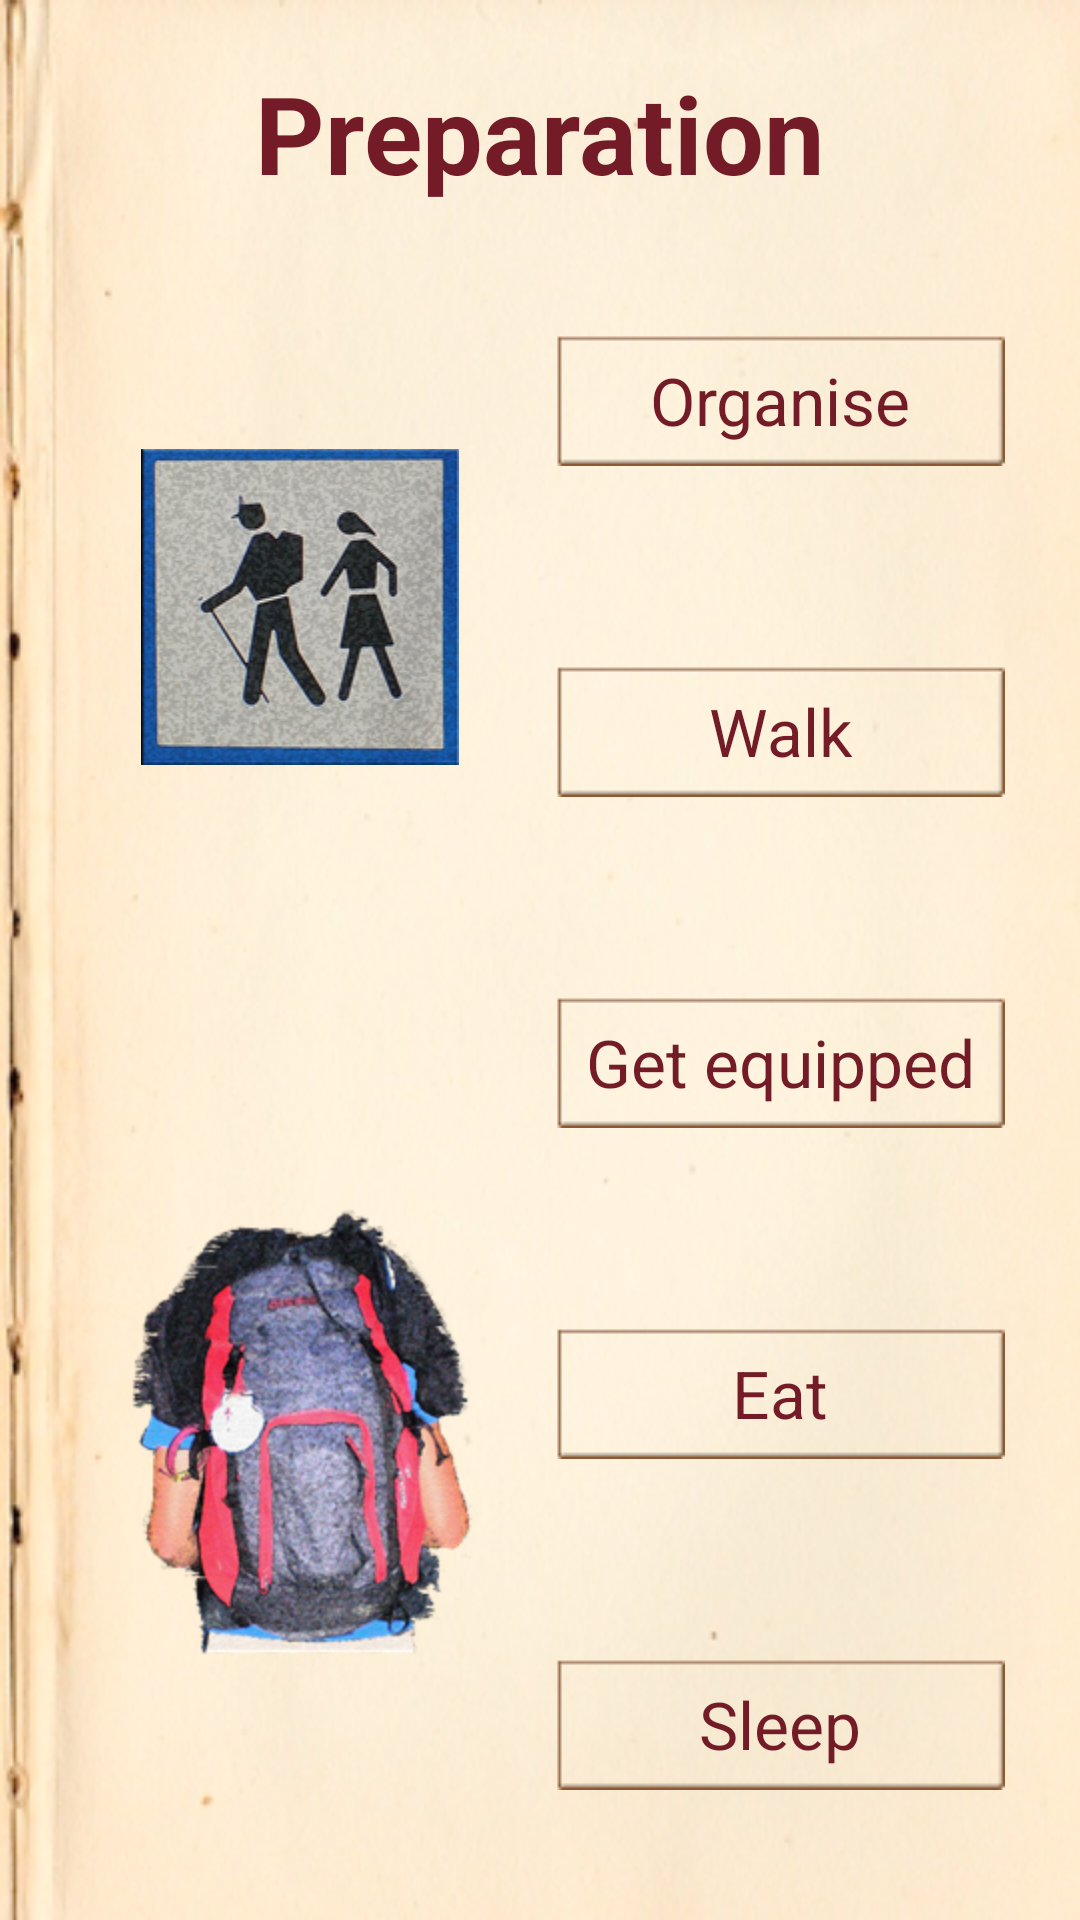

Reconstruct the res/layout file that produces this screen, plus the resources it refers to.
<!-- AndroidManifest.xml: application theme android:Theme.NoTitleBar -->
<!-- res/layout/layout_preparation_activity.xml -->
<?xml version="1.0" encoding="utf-8"?>
<LinearLayout xmlns:android="http://schemas.android.com/apk/res/android"
    style="@style/LayoutActivity">
    
    <TextView
        android:id="@+id/tvTitrePreparationActivity"
        style="@style/TitreActivity"
        android:text="@string/TitrePreparation" />

        <LinearLayout
            android:id="@+id/linearLayout1"
            android:layout_width="match_parent"
            android:layout_height="match_parent" >

            <LinearLayout
                android:id="@+id/linearLayout2"
                android:layout_width="0dp"
                android:layout_height="match_parent"
                android:layout_weight="1"
                android:orientation="vertical" 
                android:gravity="center">
				<ImageView
				   android:id="@+id/imageView1"
				   android:layout_width="wrap_content"
				   android:layout_height="wrap_content"
				   android:layout_weight="1"
				   android:src="@drawable/im2" />
				<ImageView
					android:id="@+id/imageView2"
					android:layout_width="wrap_content"
					android:layout_height="wrap_content"
					android:layout_weight="1"
					android:src="@drawable/im3" />
            </LinearLayout>

            <LinearLayout
                android:id="@+id/linearLayout3"
                android:layout_width="0dp"
                android:layout_height="match_parent"
                android:layout_weight="1"
                android:orientation="vertical" 
                android:gravity="center_vertical">"
				<TableLayout
				    android:layout_width="match_parent" android:layout_height="match_parent" >
				 <TableRow
				        android:layout_width="wrap_content" android:layout_height="wrap_content" 
				        android:layout_weight="1" android:gravity="center">
		            <Button
		                android:id="@+id/ButtonPapiers"
						style="@style/LinkSousActivity"
		                android:text="@string/TitrePapiers"/>
	            </TableRow>
	            <TableRow
				        android:layout_width="wrap_content" android:layout_height="wrap_content" 
				        android:layout_weight="1" android:gravity="center">
		            <Button
		                android:id="@+id/ButtonPartir"
						style="@style/LinkSousActivity"
		                android:text="@string/TitreMarcher" />
	            </TableRow>
	            <TableRow
				        android:layout_width="wrap_content" android:layout_height="wrap_content" 
				        android:layout_weight="1" android:gravity="center">
		            <Button
		                android:id="@+id/ButtonEquipement"
						style="@style/LinkSousActivity"
		                android:text="@string/TitreSequiper" />
	            </TableRow>
	            <TableRow
				        android:layout_width="wrap_content" android:layout_height="wrap_content" 
				        android:layout_weight="1" android:gravity="center">
		            <Button
		                android:id="@+id/buttonRestaurant"
						style="@style/LinkSousActivity"
		                android:text="@string/TitreManger" />
	            </TableRow>
	            <TableRow
				        android:layout_width="wrap_content" android:layout_height="wrap_content" 
				        android:layout_weight="1" android:gravity="center">
		            <Button
		                android:id="@+id/ButtonLogement"
						style="@style/LinkSousActivity"
		                android:text="@string/TitreDormir" />
	            </TableRow>
				</TableLayout>
            </LinearLayout>

        </LinearLayout>

</LinearLayout>
<!-- resources referenced by this layout -->
<resources>
  <!-- drawable im2: png bitmap (drawable-hdpi, 65431 bytes) -->
  <!-- drawable im3: png bitmap (drawable-hdpi, 99537 bytes) -->
  <string name="TitreDormir">Sleep</string>
  <string name="TitreManger">Eat</string>
  <string name="TitreMarcher">Walk</string>
  <string name="TitrePapiers">Organise</string>
  <string name="TitrePreparation">Preparation</string>
  <string name="TitreSequiper">Get equipped</string>
  <style name="LayoutActivity">
          <item name="android:layout_width">match_parent</item>
          <item name="android:layout_height">match_parent</item>
          <item name="android:paddingLeft">20dp</item>
          <item name="android:background">@drawable/papier</item>
          <item name="android:orientation">vertical</item>
          <item name="android:paddingRight">20dp</item>
          <item name="android:paddingTop">10dp</item>
          <item name="android:paddingBottom">10dp</item>
      </style>
  <style name="LinkSousActivity" parent="TexteSimple">
          <item name="android:background">@drawable/button_custom</item>         
          <item name="android:textColor">@color/Marron</item>
          <item name="android:layout_margin">5dp</item>
          <item name="android:textSize">22dp</item>
          <item name="android:layout_weight">1</item>
      </style>
  <style name="TitreActivity">
          <item name="android:gravity">center</item>
          <item name="android:textStyle">bold</item>
          <item name="android:textSize">36dp</item>
          <item name="android:textColor">@color/Marron</item>
          <item name="android:layout_width">match_parent</item>
          <item name="android:layout_height">wrap_content</item>
          <item name="android:layout_margin">10dp</item>
      </style>
  <!-- drawable papier: jpg bitmap (drawable-hdpi, 96284 bytes) -->
  <style name="TexteSimple">
          <item name="android:layout_width">wrap_content</item>
          <item name="android:layout_height">wrap_content</item>
          <item name="android:background">@android:color/transparent</item>
          <item name="android:textColor">@color/Marron</item>
          <item name="android:textSize">24dp</item>
      </style>
  <!-- drawable button_custom (drawable) -->
  <?xml version="1.0" encoding="utf-8"?>
  <selector xmlns:android="http://schemas.android.com/apk/res/android" >
      <item
          android:state_pressed="true"
          android:drawable="@drawable/button_pressed" />
      
       
       <item
          android:state_enabled="true"
          android:drawable="@drawable/button" />
  
  
  </selector>
  <color name="Marron">#731B26</color>
</resources>
